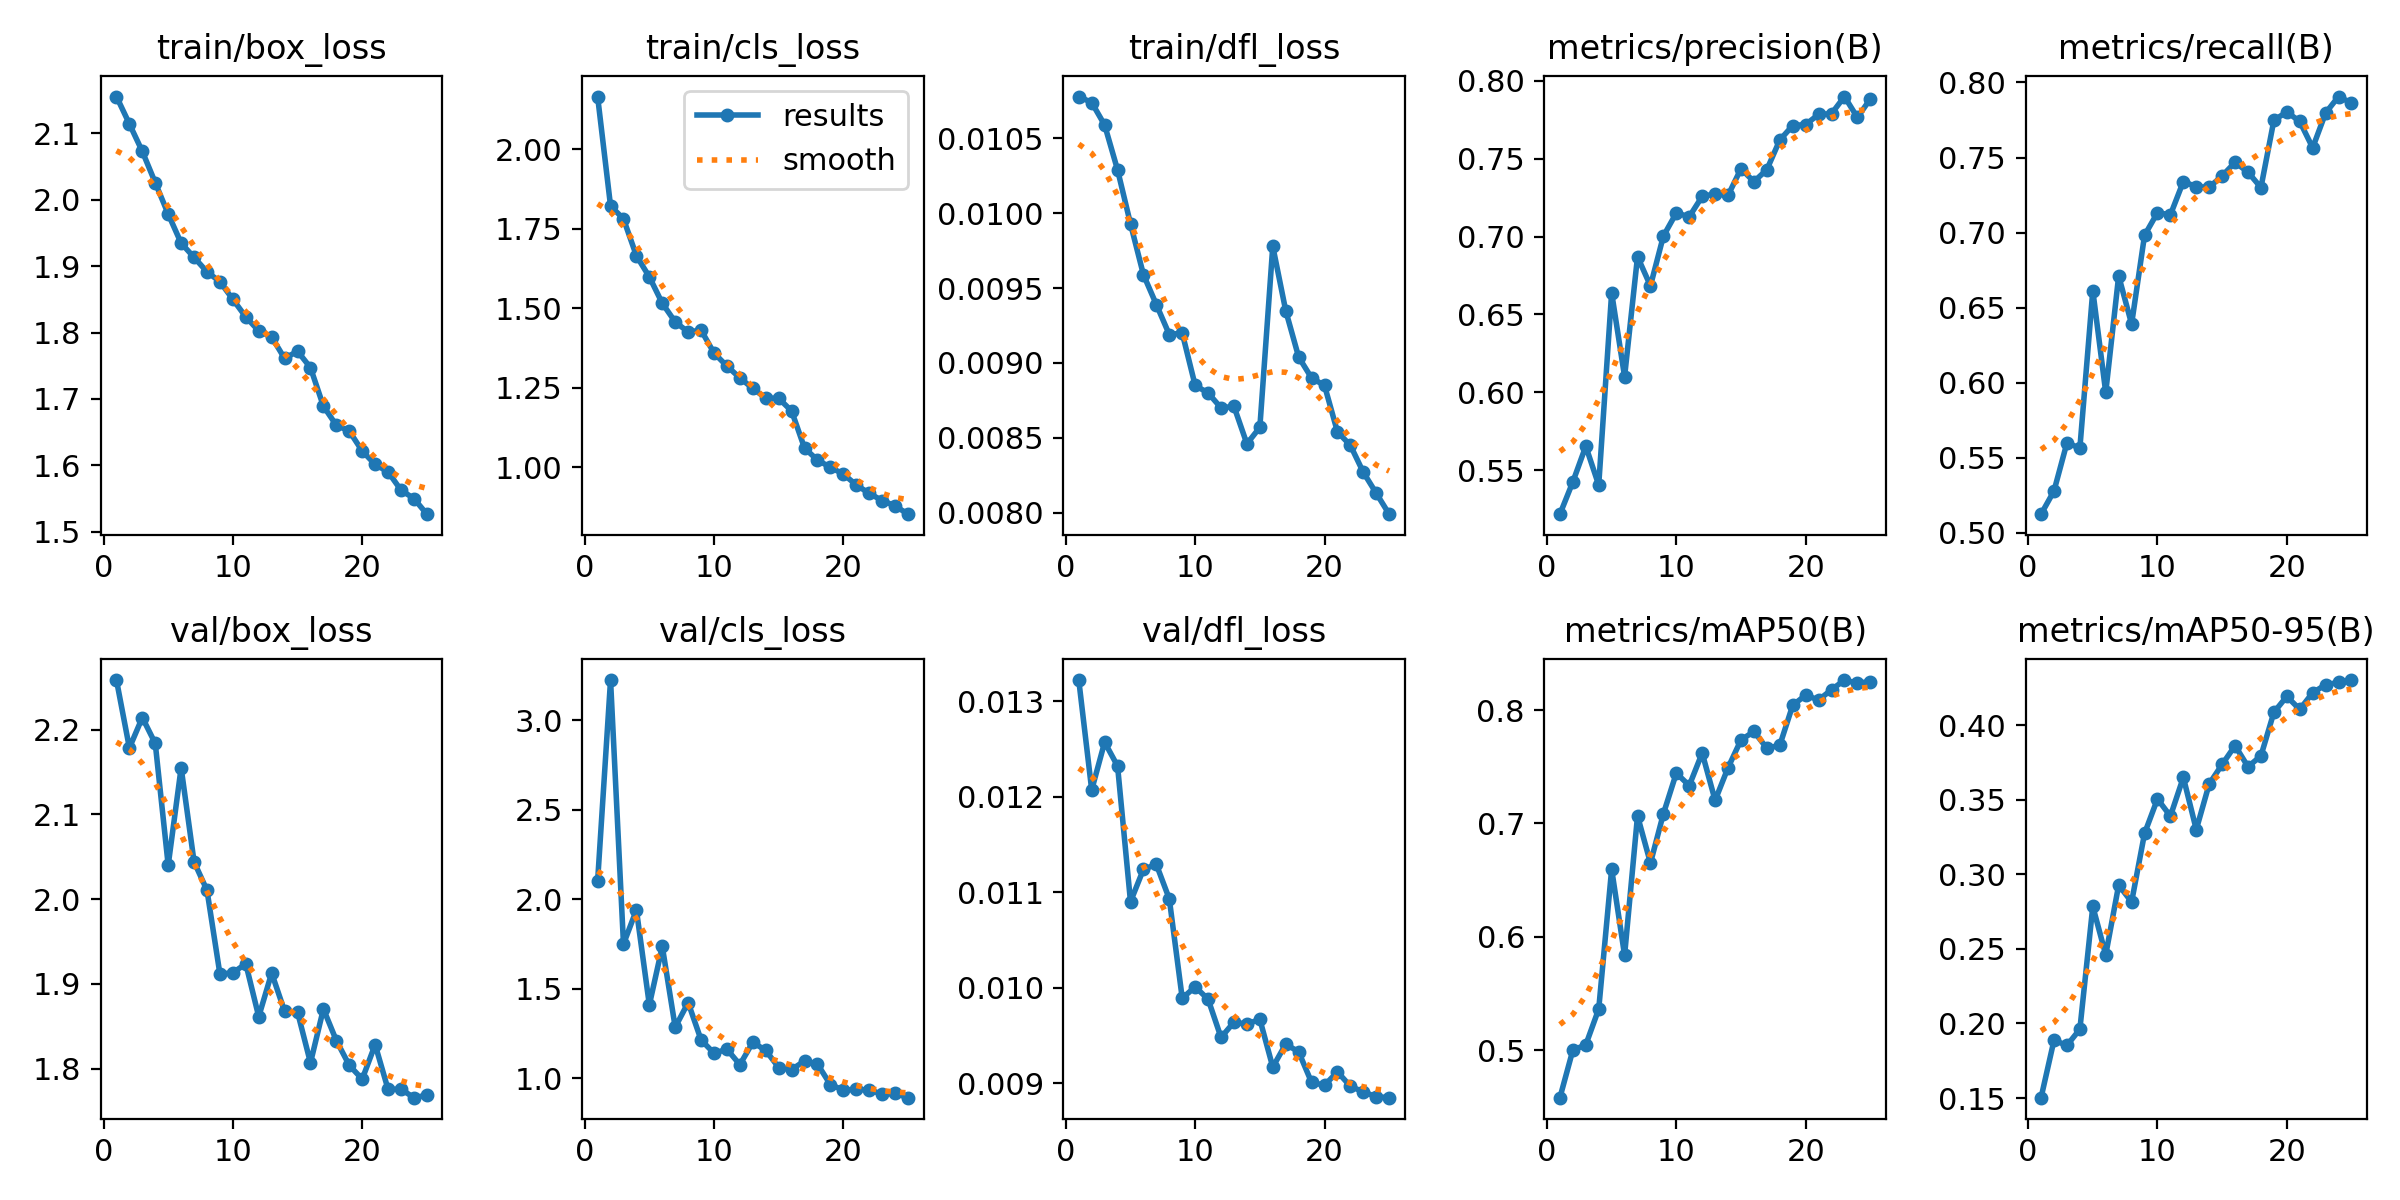

The file beside this chart, header and first rows:
epoch, time, train/box_loss, train/cls_loss, train/dfl_loss, metrics/precision(B), metrics/recall(B), metrics/mAP50(B), metrics/mAP50-95(B), val/box_loss, val/cls_loss, val/dfl_loss, lr/pg0, lr/pg1, lr/pg2
1, 127.9, 2.156, 2.165, 0.01078, 0.5217, 0.5125, 0.4582, 0.1502, 2.258, 2.101, 0.01322, 0.001656, 0.001656, 0.06854
2, 237.8, 2.114, 1.821, 0.01074, 0.5424, 0.528, 0.5001, 0.1887, 2.178, 3.223, 0.01207, 0.003191, 0.003191, 0.03674
3, 346.4, 2.073, 1.781, 0.01059, 0.5653, 0.56, 0.5048, 0.1853, 2.214, 1.75, 0.01257, 0.004594, 0.004594, 0.004808
4, 454.8, 2.026, 1.665, 0.01029, 0.5403, 0.5565, 0.5363, 0.1961, 2.184, 1.94, 0.01232, 0.004406, 0.004406, 0.004406
5, 563.3, 1.979, 1.598, 0.00993, 0.6639, 0.6614, 0.6597, 0.2784, 2.04, 1.41, 0.0109, 0.004208, 0.004208, 0.004208
6, 671.6, 1.935, 1.515, 0.00959, 0.61, 0.5936, 0.5837, 0.246, 2.155, 1.737, 0.01124, 0.00401, 0.00401, 0.00401
7, 779.9, 1.913, 1.457, 0.00939, 0.6871, 0.6712, 0.7067, 0.2928, 2.044, 1.286, 0.01129, 0.003812, 0.003812, 0.003812
8, 888.7, 1.892, 1.425, 0.00919, 0.6683, 0.6391, 0.6651, 0.2814, 2.01, 1.423, 0.01093, 0.003614, 0.003614, 0.003614
9, 996.9, 1.877, 1.431, 0.0092, 0.7003, 0.6982, 0.7085, 0.3274, 1.912, 1.215, 0.00989, 0.003416, 0.003416, 0.003416
10, 1105, 1.85, 1.359, 0.00885, 0.7151, 0.7133, 0.7444, 0.3505, 1.913, 1.141, 0.01001, 0.003218, 0.003218, 0.003218
11, 1214, 1.824, 1.318, 0.0088, 0.7127, 0.7118, 0.7334, 0.339, 1.924, 1.163, 0.00988, 0.00302, 0.00302, 0.00302
12, 1322, 1.803, 1.281, 0.0087, 0.7258, 0.734, 0.7621, 0.365, 1.861, 1.077, 0.00948, 0.002822, 0.002822, 0.002822
13, 1430, 1.793, 1.248, 0.00871, 0.7274, 0.7305, 0.7203, 0.33, 1.913, 1.202, 0.00964, 0.002624, 0.002624, 0.002624
14, 1538, 1.761, 1.217, 0.00846, 0.7265, 0.7302, 0.7492, 0.3606, 1.868, 1.156, 0.00962, 0.002426, 0.002426, 0.002426
15, 1646, 1.772, 1.217, 0.00857, 0.7436, 0.7378, 0.7736, 0.3736, 1.867, 1.061, 0.00967, 0.002228, 0.002228, 0.002228
16, 1753, 1.747, 1.177, 0.00978, 0.7353, 0.7468, 0.7811, 0.3862, 1.807, 1.05, 0.00917, 0.00203, 0.00203, 0.00203
17, 1858, 1.689, 1.06, 0.00935, 0.743, 0.7403, 0.7663, 0.3721, 1.871, 1.098, 0.00941, 0.001832, 0.001832, 0.001832
18, 1964, 1.66, 1.023, 0.00904, 0.762, 0.73, 0.7689, 0.3794, 1.833, 1.08, 0.00933, 0.001634, 0.001634, 0.001634
19, 2069, 1.652, 0.9997, 0.0089, 0.7713, 0.7748, 0.8042, 0.4085, 1.804, 0.9651, 0.00901, 0.001436, 0.001436, 0.001436
20, 2175, 1.622, 0.9784, 0.00885, 0.7719, 0.7804, 0.8131, 0.4192, 1.788, 0.935, 0.00898, 0.001238, 0.001238, 0.001238
21, 2280, 1.601, 0.9443, 0.00854, 0.7785, 0.774, 0.8088, 0.4105, 1.828, 0.9389, 0.00912, 0.00104, 0.00104, 0.00104
22, 2386, 1.59, 0.9178, 0.00845, 0.7789, 0.7565, 0.8179, 0.4217, 1.776, 0.9354, 0.00897, 0.000842, 0.000842, 0.000842
23, 2491, 1.563, 0.8953, 0.00827, 0.7899, 0.7797, 0.8265, 0.4271, 1.776, 0.9122, 0.00891, 0.000644, 0.000644, 0.000644
24, 2596, 1.55, 0.8786, 0.00813, 0.7765, 0.7906, 0.8237, 0.4286, 1.766, 0.9162, 0.00886, 0.000446, 0.000446, 0.000446
25, 2702, 1.526, 0.8524, 0.00799, 0.7884, 0.7863, 0.8251, 0.4302, 1.769, 0.8925, 0.00885, 0.000248, 0.000248, 0.000248
